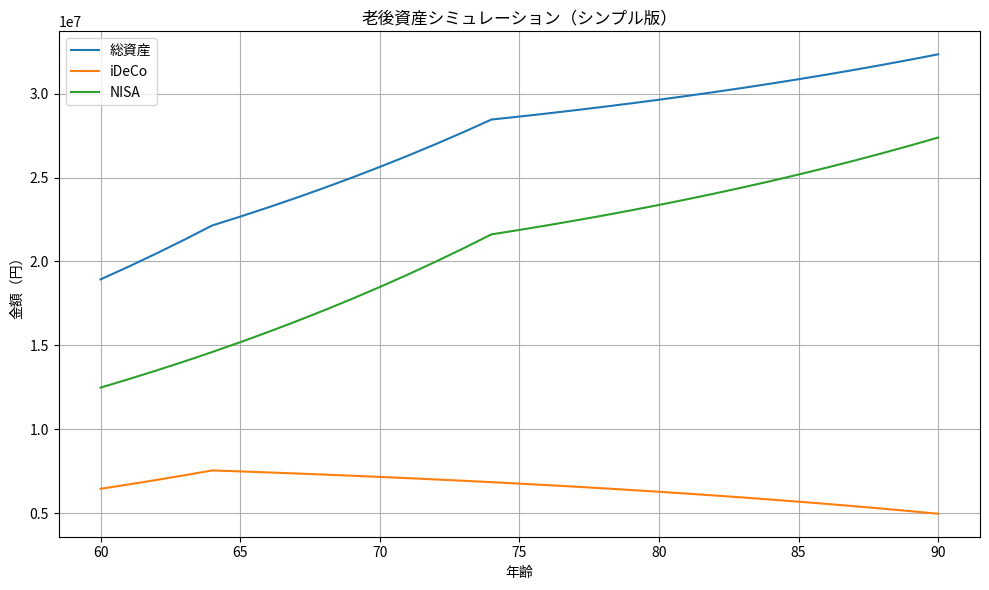

Reproduce this figure in Python.
import matplotlib.pyplot as plt

# =========================
# 基本設定（ここだけ触ればOK）
# =========================

開始年齢 = 60
終了年齢 = 90
年数 = 終了年齢 - 開始年齢 + 1

# 利回り（年率）
運用利回り = 0.04

# ---- iDeCo ----
ideco_初期残高 = 6200000
ideco_受給開始年齢 = 65
ideco_月額受給 = 30000

# ---- NISA ----
nisa_初期残高 = 12000000
nisa_拠出終了年齢 = 70
nisa_取り崩し開始年齢 = 75
nisa_月額取り崩し = 50000

# =========================
# 計算
# =========================

年齢リスト = []
総資産リスト = []
ideco残高リスト = []
nisa残高リスト = []

ideco残高 = ideco_初期残高
nisa残高 = nisa_初期残高

ideco終了年 = None
nisa終了年 = None

for i in range(年数):
    年齢 = 開始年齢 + i

    # 運用
    ideco残高 *= (1 + 運用利回り)
    nisa残高 *= (1 + 運用利回り)

    # iDeCo受給
    if 年齢 >= ideco_受給開始年齢 and ideco残高 > 0:
        ideco残高 -= ideco_月額受給 * 12
        if ideco残高 <= 0 and ideco終了年 is None:
            ideco終了年 = 年齢

    # NISA取り崩し
    if 年齢 >= nisa_取り崩し開始年齢 and nisa残高 > 0:
        nisa残高 -= nisa_月額取り崩し * 12
        if nisa残高 <= 0 and nisa終了年 is None:
            nisa終了年 = 年齢

    ideco残高 = max(0, ideco残高)
    nisa残高 = max(0, nisa残高)

    年齢リスト.append(年齢)
    ideco残高リスト.append(ideco残高)
    nisa残高リスト.append(nisa残高)
    総資産リスト.append(ideco残高 + nisa残高)

# =========================
# グラフ表示
# =========================

plt.figure(figsize=(10,6))
plt.plot(年齢リスト, 総資産リスト, label="総資産")
plt.plot(年齢リスト, ideco残高リスト, label="iDeCo")
plt.plot(年齢リスト, nisa残高リスト, label="NISA")

plt.xlabel("年齢")
plt.ylabel("金額（円）")
plt.title("老後資産シミュレーション（シンプル版）")
plt.legend()
plt.grid(True)
plt.tight_layout()
plt.show()

# =========================
# 結果表示
# =========================

print("▼ 結果まとめ")
if ideco終了年:
    print(f"iDeCoは {ideco終了年} 歳で枯渇")
else:
    print("iDeCoは最後まで残存")

if nisa終了年:
    print(f"NISAは {nisa終了年} 歳で枯渇")
else:
    print("NISAは最後まで残存")
plt.show()

print("▼ 結果まとめ")
if ideco終了年:
    print(f"iDeCoは {ideco終了年} 歳で枯渇")
else:
    print("iDeCoは最後まで残存")

if nisa終了年:
    print(f"NISAは {nisa終了年} 歳で枯渇")
else:
    print("NISAは最後まで残存")

input("Enterキーを押すと終了します")

